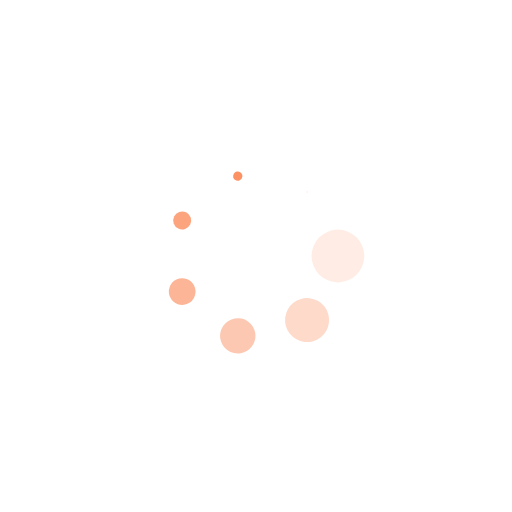
t = 0.00 s
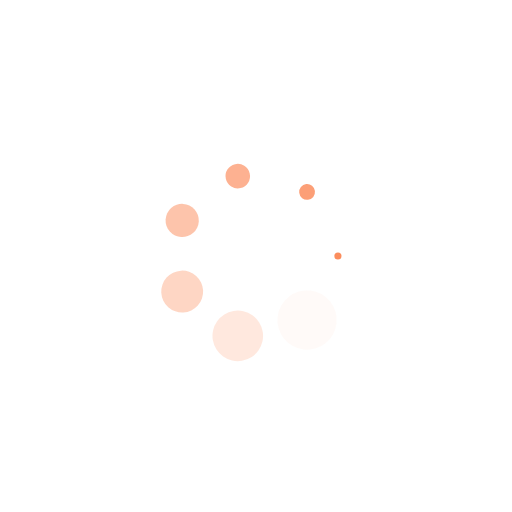
t = 0.25 s
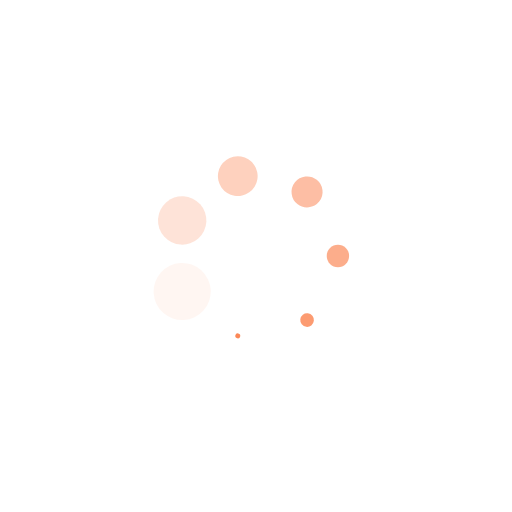
t = 0.50 s
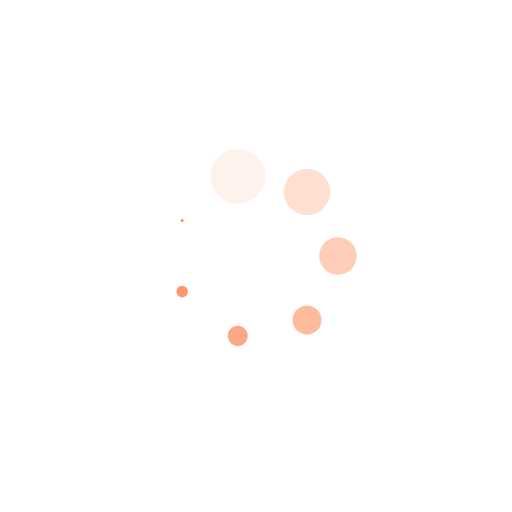
t = 0.75 s

The animated SVG that drew these frames (rendered in a browser with its animation timeline set to each time). Animation: 14 SMIL elements (animate=7,animateTransform=7); one cycle of 1.00 s, repeats indefinitely.

<?xml version="1.0" encoding="utf-8"?>
<svg xmlns="http://www.w3.org/2000/svg" xmlns:xlink="http://www.w3.org/1999/xlink" style="margin: auto; background: rgb(255, 255, 255); display: block; shape-rendering: auto;" width="200px" height="200px" viewBox="0 0 100 100" preserveAspectRatio="xMidYMid">
<g transform="translate(66,50)">
<g transform="rotate(0)">
<circle cx="0" cy="0" r="6" fill="#fb7f4a" fill-opacity="1">
  <animateTransform attributeName="transform" type="scale" begin="-0.8571428571428571s" values="0.01 0.01;1 1" keyTimes="0;1" dur="1s" repeatCount="indefinite"></animateTransform>
  <animate attributeName="fill-opacity" keyTimes="0;1" dur="1s" repeatCount="indefinite" values="1;0" begin="-0.8571428571428571s"></animate>
</circle>
</g>
</g><g transform="translate(59.975836829739734,62.50930371948848)">
<g transform="rotate(51.42857142857143)">
<circle cx="0" cy="0" r="6" fill="#fb7f4a" fill-opacity="0.8571428571428571">
  <animateTransform attributeName="transform" type="scale" begin="-0.7142857142857143s" values="0.01 0.01;1 1" keyTimes="0;1" dur="1s" repeatCount="indefinite"></animateTransform>
  <animate attributeName="fill-opacity" keyTimes="0;1" dur="1s" repeatCount="indefinite" values="1;0" begin="-0.7142857142857143s"></animate>
</circle>
</g>
</g><g transform="translate(46.43966505669897,65.59884659490918)">
<g transform="rotate(102.85714285714286)">
<circle cx="0" cy="0" r="6" fill="#fb7f4a" fill-opacity="0.7142857142857143">
  <animateTransform attributeName="transform" type="scale" begin="-0.5714285714285714s" values="0.01 0.01;1 1" keyTimes="0;1" dur="1s" repeatCount="indefinite"></animateTransform>
  <animate attributeName="fill-opacity" keyTimes="0;1" dur="1s" repeatCount="indefinite" values="1;0" begin="-0.5714285714285714s"></animate>
</circle>
</g>
</g><g transform="translate(35.584498113561295,56.94213982588093)">
<g transform="rotate(154.2857142857143)">
<circle cx="0" cy="0" r="6" fill="#fb7f4a" fill-opacity="0.5714285714285714">
  <animateTransform attributeName="transform" type="scale" begin="-0.42857142857142855s" values="0.01 0.01;1 1" keyTimes="0;1" dur="1s" repeatCount="indefinite"></animateTransform>
  <animate attributeName="fill-opacity" keyTimes="0;1" dur="1s" repeatCount="indefinite" values="1;0" begin="-0.42857142857142855s"></animate>
</circle>
</g>
</g><g transform="translate(35.584498113561295,43.05786017411907)">
<g transform="rotate(205.71428571428572)">
<circle cx="0" cy="0" r="6" fill="#fb7f4a" fill-opacity="0.42857142857142855">
  <animateTransform attributeName="transform" type="scale" begin="-0.2857142857142857s" values="0.01 0.01;1 1" keyTimes="0;1" dur="1s" repeatCount="indefinite"></animateTransform>
  <animate attributeName="fill-opacity" keyTimes="0;1" dur="1s" repeatCount="indefinite" values="1;0" begin="-0.2857142857142857s"></animate>
</circle>
</g>
</g><g transform="translate(46.43966505669896,34.401153405090824)">
<g transform="rotate(257.1428571428571)">
<circle cx="0" cy="0" r="6" fill="#fb7f4a" fill-opacity="0.2857142857142857">
  <animateTransform attributeName="transform" type="scale" begin="-0.14285714285714285s" values="0.01 0.01;1 1" keyTimes="0;1" dur="1s" repeatCount="indefinite"></animateTransform>
  <animate attributeName="fill-opacity" keyTimes="0;1" dur="1s" repeatCount="indefinite" values="1;0" begin="-0.14285714285714285s"></animate>
</circle>
</g>
</g><g transform="translate(59.975836829739734,37.49069628051152)">
<g transform="rotate(308.5714285714286)">
<circle cx="0" cy="0" r="6" fill="#fb7f4a" fill-opacity="0.14285714285714285">
  <animateTransform attributeName="transform" type="scale" begin="0s" values="0.01 0.01;1 1" keyTimes="0;1" dur="1s" repeatCount="indefinite"></animateTransform>
  <animate attributeName="fill-opacity" keyTimes="0;1" dur="1s" repeatCount="indefinite" values="1;0" begin="0s"></animate>
</circle>
</g>
</g>
<!-- [ldio] generated by https://loading.io/ --></svg>
